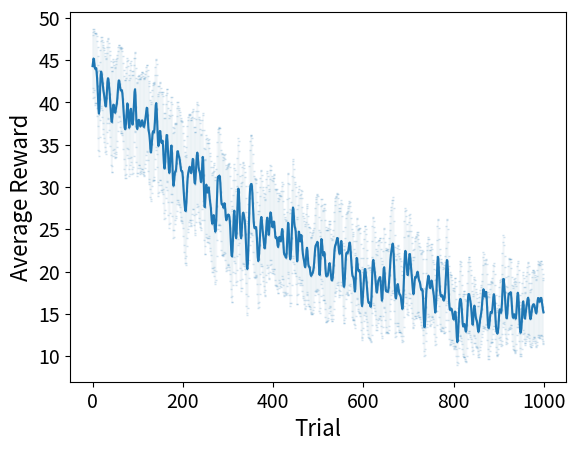

Reproduce this figure in Python.
import numpy as np
import matplotlib.pyplot as plt
from scipy.ndimage import gaussian_filter1d

def homing_nn(n_trials, n_steps, learning_rate, eps, gamma, l=0.0):
    ## Definition of the environment
    N = 10                               #height of the gridworld ---> number of rows
    M = 10                              #length of the gridworld ---> number of columns
    N_states = N * M                    #total number of states
    states_matrix = np.eye(N_states)
    N_actions = 4                                           #number of possible actions in each state: 1->N 2->E 3->S 4->W
    action_row_change = np.array([-1,0,+1,0])               #number of cell shifted in vertical as a function of the action
    action_col_change = np.array([0,+1,0,-1])               #number of cell shifted in horizontal as a function of the action
    End = np.array([1, 1])                                  #terminal state--->reward
    s_end = np.ravel_multi_index(End,dims=(N,M),order='F')  #terminal state. Conversion in single index

    ## Rewards
    R = 1                              #only when the robot reaches the charger, sited in End state

    ## Variables
    weights = np.random.rand(N_actions,N_states)
    learning_curve = np.zeros((n_trials))
    
    #elig_old = np.zeros((N_actions, N_states))

    ## SARSA

    # Start trials
    for trial in range(n_trials):

        # Initialization
        Start = np.array([np.random.randint(N),np.random.randint(M)])   #random start
        s_start = np.ravel_multi_index(Start,dims=(N,M),order='F')      #conversion in single index
        state = Start                                                   #set current state
        s_index = s_start                                               #conversion in single index
        step = 0

        # Start steps
        while s_index != s_end and step <= n_steps:

            step += 1
            learning_curve[trial] = step

            input_vector = states_matrix[:,s_index].reshape(N_states,1)         #convert the state into an input vector

            #compute Qvalues. Qvalue=logsig(weights*input). Qvalue is 2x1, one value for each output neuron
            Q = 1 / ( 1 + np.exp( - weights.dot(input_vector)))    #Qvalue is 2x1 implementation of logsig
            
            # Note it is possible to remove the activation function and have a linear layer
            #Q = weights.dot(input_vector)

            #eps-greedy policy implementation
            greedy = (np.random.rand() > eps)               #1--->greedy action 0--->non-greedy action
            if greedy:
                action = np.argmax(Q)                           #pick best action
            else:
                action = np.random.randint(N_actions)           #pick random action


            state_new = np.array([0,0])
            #move into a new state
            state_new[0] = state[0] + action_row_change[action]
            state_new[1] = state[1] + action_col_change[action]

            #put the robot back in grid if it goes out. Consider also the option to give a negative reward
            if state_new[0] < 0:
                state_new[0] = 0
            if state_new[0] >= N:
                state_new[0] = N-1
            if state_new[1] < 0:
                state_new[1] = 0
            if state_new[1] >= M:
                state_new[1] = M-1

            s_index_new = np.ravel_multi_index(state_new,dims=(N,M),order='F')  #conversion in a single index

            # Update Qvalues. Only if is not the first step
            if step > 1:
                # Update weights
                # Note we are updating the old values (i.e the state and action from the previous interation)
                dw = learningRate * (r_old - Q_old + gamma * Q[action]) * output_old.dot(input_old.T)
                weights += dw
            

            #store variables for sarsa computation in the next step
            output = np.zeros((N_actions,1))
            output[action] = 1

            #update variables
            input_old = input_vector
            output_old = output
            Q_old = Q[action]
            r_old = 0
            # To do: calculate eligibility trace
            # elig_old = 

            state[0] = state_new[0]
            state[1] = state_new[1]
            s_index = s_index_new

            ## TODO: check if state is terminal and update the weights consequently
            if s_index == s_end:
                # Update weights
                dw = learningRate * (R - Q_old) * output_old*input_old.T
                weights += dw
                pass
                


    return learning_curve

# Parameter setup
nrepetitions = 10;  # number of runs for the algorithm
nTrials = 1000     # should be integer >0
nSteps = 50;        # maximum number of allowed steps
learningRate = 0.3; # should be real, Greater than 0
epsilon = 0.3;     # should be real, Greater or Equal to 0; epsion=0 Greedy, otherwise epsilon-Greedy
gamma = 0.9;        # should be real, positive, smaller than 1

learning_curve = np.zeros((nrepetitions, nTrials))


for i in range(nrepetitions):
    learning_curve[i] = homing_nn(nTrials, nSteps, learningRate, epsilon, gamma)

means = np.mean( learning_curve, axis=0)
errors = np.std(learning_curve, axis = 0) / np.sqrt(nrepetitions) # errorbars are equal to twice standard error i.e. std/sqrt(samples)

smooth_means = gaussian_filter1d(means, 2)
smooth_errors = gaussian_filter1d(errors, 2)

plt.errorbar(np.arange(nTrials), smooth_means, smooth_errors, 0, elinewidth = 0.1, capsize = 1, alpha =0.2)
plt.plot(smooth_means, 'tab:blue') # Plot the mean on top to standout

plt.xlabel('Trial',fontsize = 16)
plt.ylabel('Average Reward',fontsize = 16)
plt.tick_params(axis = 'both', which='major', labelsize = 14)
plt.savefig('Sarsa.png', dpi=300)
plt.show()

